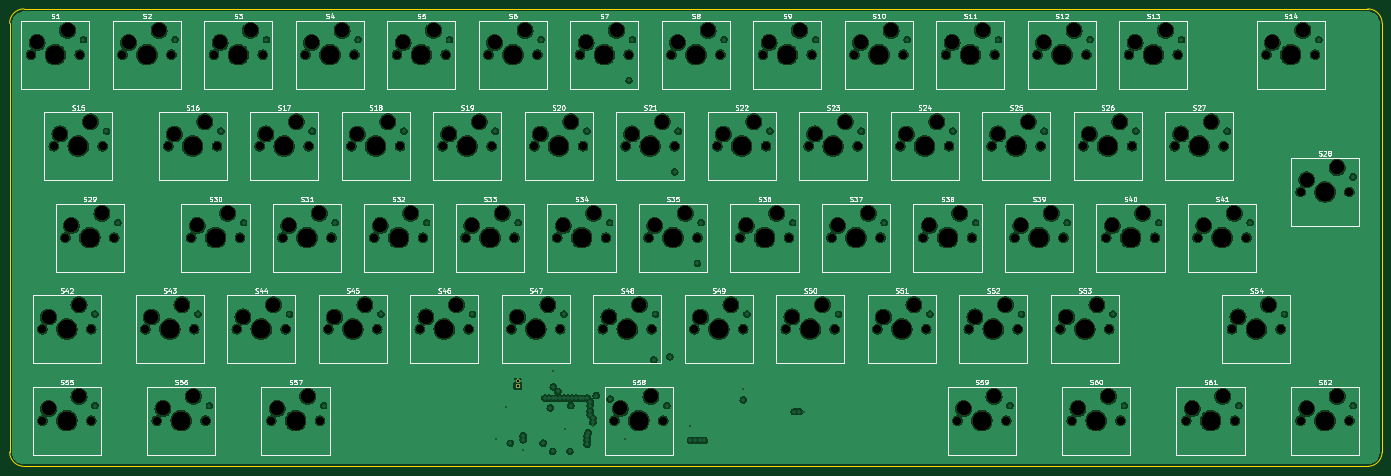
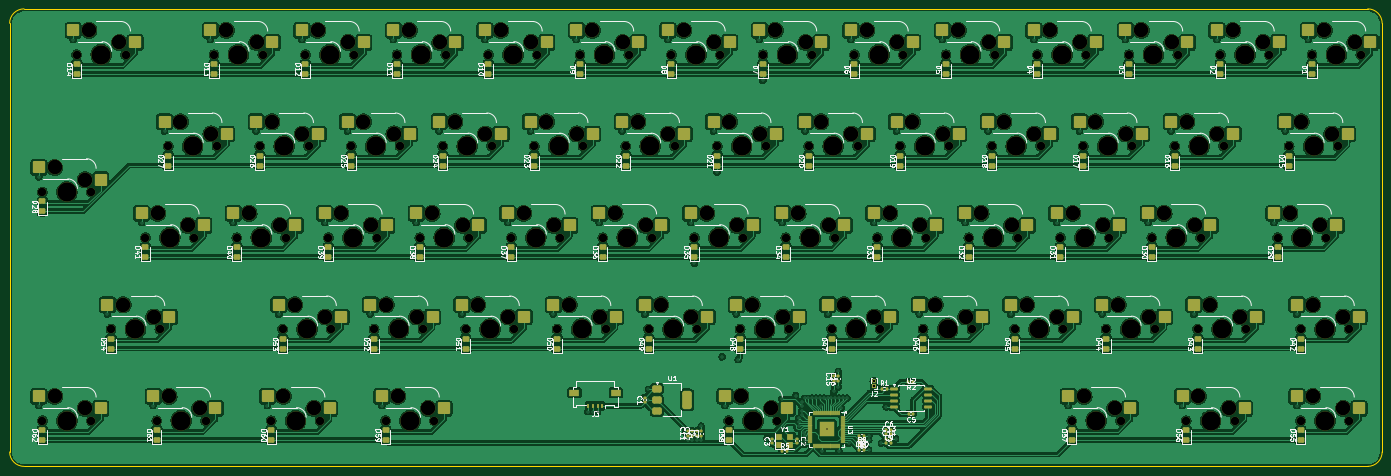
Circuit board: 13 layer files. Board 285.8 x 95.2 mm.
- bottom_copper: PH60_Rev2-B_Cu.gbr (924672 bytes)
- bottom_mask: PH60_Rev2-B_Mask.gbr (24482 bytes)
- paste: PH60_Rev2-B_Paste.gbr (14872 bytes)
- bottom_silk: PH60_Rev2-B_Silkscreen.gbr (173819 bytes)
- outline: PH60_Rev2-Edge_Cuts.gbr (984 bytes)
- top_copper: PH60_Rev2-F_Cu.gbr (694699 bytes)
- top_mask: PH60_Rev2-F_Mask.gbr (10709 bytes)
- paste: PH60_Rev2-F_Paste.gbr (452 bytes)
- top_silk: PH60_Rev2-F_Silkscreen.gbr (141339 bytes)
- inner_copper: PH60_Rev2-In1_Cu.gbr (692564 bytes)
- inner_copper: PH60_Rev2-In2_Cu.gbr (700766 bytes)
- drill: PH60_Rev2-NPTH-drl.gbr (12018 bytes)
- drill: PH60_Rev2-PTH-drl.gbr (3644 bytes)

=== bottom_copper: PH60_Rev2-B_Cu.gbr (924672 bytes, source omitted) ===
=== bottom_mask: PH60_Rev2-B_Mask.gbr (24482 bytes, source omitted) ===
=== paste: PH60_Rev2-B_Paste.gbr (14872 bytes, source omitted) ===
=== bottom_silk: PH60_Rev2-B_Silkscreen.gbr (173819 bytes, source omitted) ===
=== outline: PH60_Rev2-Edge_Cuts.gbr ===
%TF.GenerationSoftware,KiCad,Pcbnew,8.0.3*%
%TF.CreationDate,2024-07-17T22:30:54+08:00*%
%TF.ProjectId,PH60_Rev2,50483630-5f52-4657-9632-2e6b69636164,rev?*%
%TF.SameCoordinates,Original*%
%TF.FileFunction,Profile,NP*%
%FSLAX46Y46*%
G04 Gerber Fmt 4.6, Leading zero omitted, Abs format (unit mm)*
G04 Created by KiCad (PCBNEW 8.0.3) date 2024-07-17 22:30:54*
%MOMM*%
%LPD*%
G01*
G04 APERTURE LIST*
%TA.AperFunction,Profile*%
%ADD10C,0.050000*%
%TD*%
G04 APERTURE END LIST*
D10*
X311325000Y-28575000D02*
G75*
G02*
X314325000Y-31575000I0J-3000000D01*
G01*
X31575000Y-123825000D02*
X311325000Y-123825000D01*
X314325000Y-120825000D02*
G75*
G02*
X311325000Y-123825000I-3000000J0D01*
G01*
X28575000Y-31575000D02*
G75*
G02*
X31575000Y-28575000I3000000J0D01*
G01*
X28575000Y-31575000D02*
X28575000Y-120825000D01*
X31575000Y-123825000D02*
G75*
G02*
X28575000Y-120825000I0J3000000D01*
G01*
X311325000Y-28575000D02*
X31575000Y-28575000D01*
X314325000Y-120825000D02*
X314325000Y-31575000D01*
M02*

=== top_copper: PH60_Rev2-F_Cu.gbr (694699 bytes, source omitted) ===
=== top_mask: PH60_Rev2-F_Mask.gbr (10709 bytes, source omitted) ===
=== paste: PH60_Rev2-F_Paste.gbr ===
%TF.GenerationSoftware,KiCad,Pcbnew,8.0.3*%
%TF.CreationDate,2024-07-17T22:30:53+08:00*%
%TF.ProjectId,PH60_Rev2,50483630-5f52-4657-9632-2e6b69636164,rev?*%
%TF.SameCoordinates,Original*%
%TF.FileFunction,Paste,Top*%
%TF.FilePolarity,Positive*%
%FSLAX46Y46*%
G04 Gerber Fmt 4.6, Leading zero omitted, Abs format (unit mm)*
G04 Created by KiCad (PCBNEW 8.0.3) date 2024-07-17 22:30:53*
%MOMM*%
%LPD*%
G01*
G04 APERTURE LIST*
G04 APERTURE END LIST*
M02*

=== top_silk: PH60_Rev2-F_Silkscreen.gbr (141339 bytes, source omitted) ===
=== inner_copper: PH60_Rev2-In1_Cu.gbr (692564 bytes, source omitted) ===
=== inner_copper: PH60_Rev2-In2_Cu.gbr (700766 bytes, source omitted) ===
=== drill: PH60_Rev2-NPTH-drl.gbr (12018 bytes, source omitted) ===
=== drill: PH60_Rev2-PTH-drl.gbr ===
%TF.GenerationSoftware,KiCad,Pcbnew,8.0.3*%
%TF.CreationDate,2024-07-17T22:30:16+08:00*%
%TF.ProjectId,PH60_Rev2,50483630-5f52-4657-9632-2e6b69636164,rev?*%
%TF.SameCoordinates,Original*%
%TF.FileFunction,Plated,1,4,PTH,Drill*%
%TF.FilePolarity,Positive*%
%FSLAX46Y46*%
G04 Gerber Fmt 4.6, Leading zero omitted, Abs format (unit mm)*
G04 Created by KiCad (PCBNEW 8.0.3) date 2024-07-17 22:30:16*
%MOMM*%
%LPD*%
G01*
G04 APERTURE LIST*
%TA.AperFunction,ViaDrill*%
%ADD10C,0.300000*%
%TD*%
%TA.AperFunction,ComponentDrill*%
%ADD11C,0.500000*%
%TD*%
G04 APERTURE END LIST*
D10*
X43950000Y-34975000D03*
X46325000Y-92125000D03*
X46325000Y-111175000D03*
X48725000Y-54025000D03*
X51100000Y-73075000D03*
X63000000Y-34975000D03*
X67775000Y-92125000D03*
X70150000Y-111175000D03*
X72525000Y-54025000D03*
X77300000Y-73075000D03*
X82050000Y-34975000D03*
X86825000Y-92125000D03*
X91575000Y-54025000D03*
X93950000Y-111175000D03*
X96350000Y-73075000D03*
X101100000Y-34975000D03*
X105875000Y-92125000D03*
X110625000Y-54025000D03*
X115400000Y-73075000D03*
X120150000Y-34975000D03*
X124925000Y-92125000D03*
X129675000Y-54025000D03*
X129875000Y-118025000D03*
X131825000Y-111425000D03*
X132825000Y-118975000D03*
X134450000Y-73075000D03*
X135475000Y-117475000D03*
X135475000Y-118275003D03*
X135475000Y-120325000D03*
X139200000Y-34975000D03*
X139675000Y-118975000D03*
X140024985Y-109625000D03*
X140824988Y-109625000D03*
X141146700Y-111653300D03*
X141624991Y-109625000D03*
X141625000Y-120725000D03*
X141775000Y-104075000D03*
X141775000Y-107275000D03*
X142424994Y-109625000D03*
X142725000Y-108225000D03*
X143224997Y-109625000D03*
X143975000Y-92125000D03*
X144025000Y-109625000D03*
X144225000Y-116125000D03*
X144825003Y-109625000D03*
X145225000Y-120725000D03*
X145425000Y-111161240D03*
X145625006Y-109625000D03*
X146425009Y-109625000D03*
X147225012Y-109625000D03*
X148025015Y-109625000D03*
X148725000Y-54025000D03*
X148825000Y-117575000D03*
X148825000Y-118375003D03*
X148825000Y-119175006D03*
X148825018Y-109625000D03*
X149010209Y-116796732D03*
X149425000Y-110325000D03*
X149425000Y-111173528D03*
X149425000Y-112274991D03*
X149425000Y-113074994D03*
X150019692Y-114659101D03*
X150032108Y-115517892D03*
X150042748Y-113859431D03*
X150675000Y-109075000D03*
X153500000Y-73075000D03*
X153598525Y-109798525D03*
X156625000Y-118025000D03*
X157525000Y-43475000D03*
X158250000Y-34975000D03*
X162675000Y-101600000D03*
X163025000Y-92125000D03*
X165400000Y-111175000D03*
X166000000Y-101000000D03*
X167025000Y-62525000D03*
X167775000Y-54025000D03*
X170325000Y-115475000D03*
X170325000Y-118425000D03*
X171275000Y-118425000D03*
X171775000Y-81575000D03*
X172225000Y-118425000D03*
X172550000Y-73075000D03*
X173175000Y-118425000D03*
X177300000Y-34975000D03*
X181325000Y-107775000D03*
X181325000Y-109975000D03*
X182075000Y-92125000D03*
X186825000Y-54025000D03*
X191600000Y-73075000D03*
X191925000Y-112425000D03*
X192925000Y-112425000D03*
X193925000Y-112425000D03*
X196375000Y-34975000D03*
X201125000Y-92125000D03*
X205875000Y-54025000D03*
X210650000Y-73075000D03*
X215425000Y-34975000D03*
X220175000Y-92125000D03*
X224925000Y-54025000D03*
X229700000Y-73075000D03*
X234450000Y-34975000D03*
X236825000Y-111175000D03*
X239225000Y-92125000D03*
X243975000Y-54025000D03*
X248750000Y-73075000D03*
X253500000Y-34975000D03*
X258275000Y-92125000D03*
X260650000Y-111175000D03*
X263025000Y-54025000D03*
X267800000Y-73075000D03*
X272550000Y-34975000D03*
X282075000Y-54025000D03*
X284475000Y-111175000D03*
X286850000Y-73075000D03*
X293975000Y-92125000D03*
X301125000Y-34975000D03*
X308275000Y-63550000D03*
X308275000Y-111175000D03*
D11*
%TO.C,J2*%
X134375000Y-106075000D03*
X134375000Y-107075000D03*
M02*

